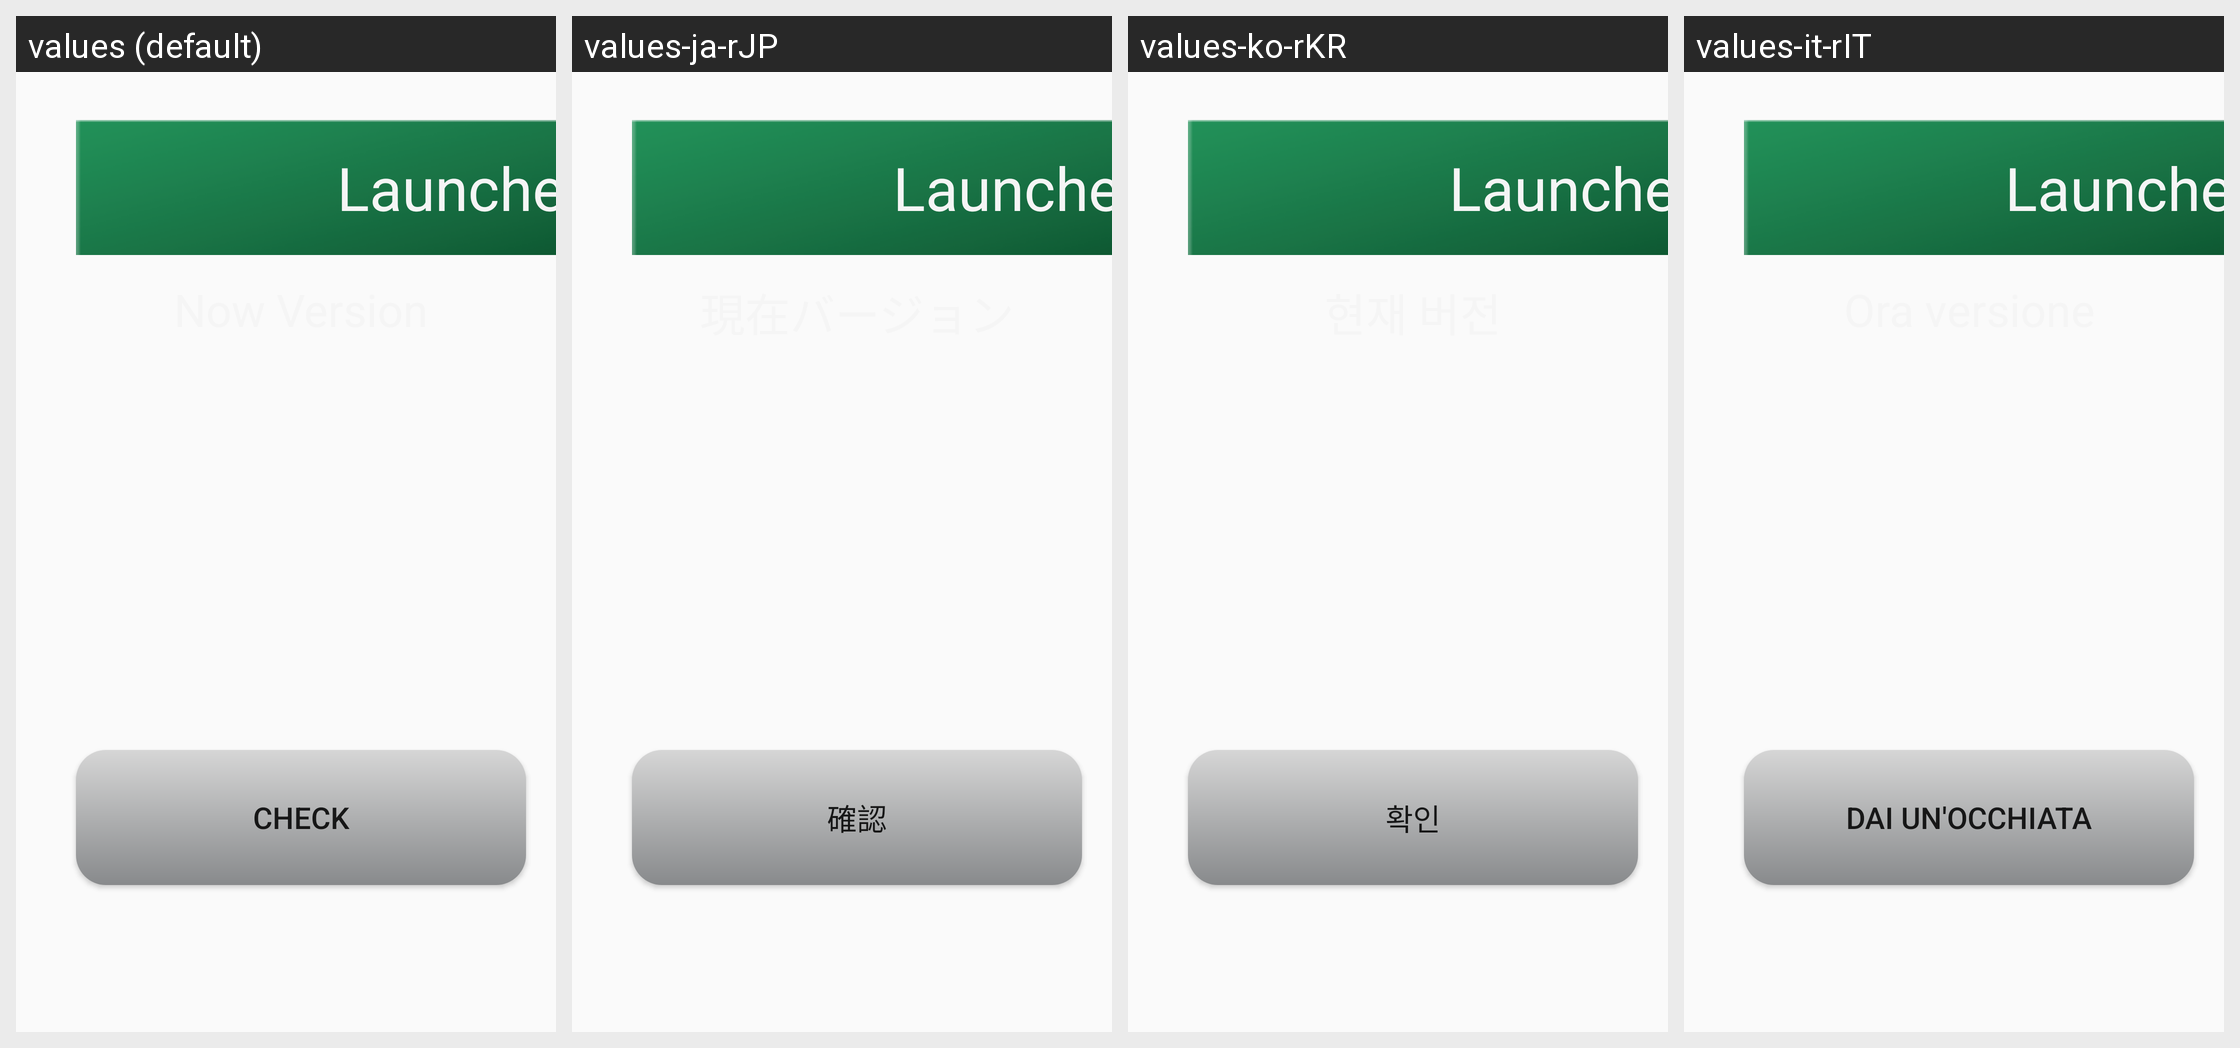

The same Android screen rendered under several of its app's locales, left to right. List the strings drawn on it with the default value and each locale's translation.
Android screen res/layout/activity_launcher.xml rendered under 4 locales, left to right: values (default), values-ja-rJP, values-ko-rKR, values-it-rIT. Device: Nexus 5 (rendered at 1080×1920; each locale shown at half size, 540×960, under a caption strip naming it); theme AppTheme.NoActionBar.
Other locales in the repository, not shown: values-de-rDE, values-en.
Strings drawn on this screen, with the default value and each locale's value (text and hints the layout hard-codes appear in the picture but are not listed):

launcher_app_update
  values: Launcher Update
  values-ja-rJP: Launcher Update  [not translated; the default value is used]
  values-ko-rKR: Launcher Update  [not translated; the default value is used]
  values-it-rIT: Launcher Update  [not translated; the default value is used]

check
  values: Check
  values-ja-rJP: 確認
  values-ko-rKR: 확인
  values-it-rIT: Dai un'occhiata

update
  values: Update
  values-ja-rJP: アップデート
  values-ko-rKR: 업데이트
  values-it-rIT: Aggiornare

version_installed
  values: Now Version
  values-ja-rJP: 現在バージョン
  values-ko-rKR: 현재 버전
  values-it-rIT: Ora versione

new_version
  values: New Version
  values-ja-rJP: 新しいバージョン
  values-ko-rKR: 지금 버전
  values-it-rIT: Nuova versione
